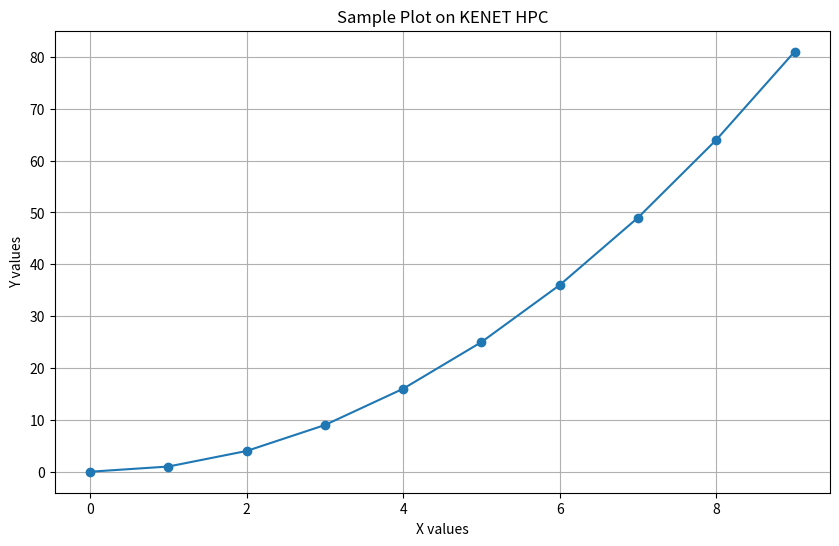

Write Python code to recreate this figure.
# Basic plotting example
# Press Shift+Enter to run each cell

import pandas as pd
import matplotlib.pyplot as plt

# Create sample data
data = pd.DataFrame({
    'x': range(10),
    'y': [i**2 for i in range(10)]
})

# Create plot
plt.figure(figsize=(10, 6))
plt.plot(data['x'], data['y'], marker='o')
plt.title('Sample Plot on KENET HPC')
plt.xlabel('X values')
plt.ylabel('Y values')
plt.grid(True)
plt.show()

# Display data
print(data)
